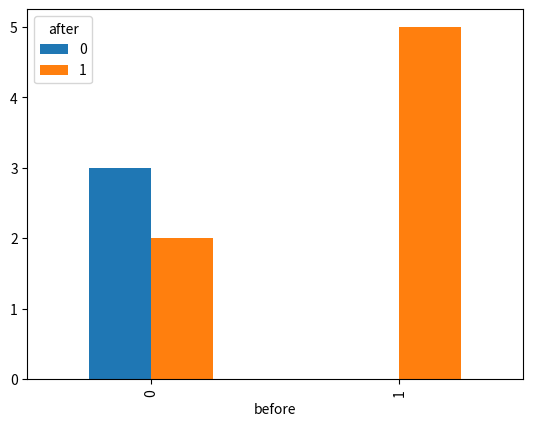

Here is the Python script that generated this plot: (Note: this script raises an exception after producing the figure.)
#Paired tests

'''
data is binary
Whether you like football or cricket
Event is footballers and cricketers photo


H0 - no effect
Ha -  there is effect

Person   Before     After
A           F       C
B           F       F
C           C       F
'''

import pandas
import numpy
import matplotlib.pyplot as plt

before = numpy.array([0, 1, 1, 0, 1, 0, 1, 0, 0, 1])  # Before intervention
after = numpy.array([1, 1, 1, 0, 1, 1, 1, 0, 0, 1])   # After intervention

#crosstable
data = pandas.DataFrame({
    'before':before,
    'after': after
})

crosstable = pandas.crosstab(data['before'], data['after'])
crosstable

#barchart
crosstable.plot(kind='bar')

from statsmodels.stats.contingency_tables import mcnemar

print('exact and correction =', mcnemar(crosstable, exact=True, correction=True))
print('exact and no correction =', mcnemar(crosstable, exact=True, correction=False))
print('not exact and correction =', mcnemar(crosstable, exact=False, correction=True))
print('not exact and no correction =', mcnemar(crosstable, exact=False, correction=False))

# pvalue > 0.05
#null hypothesis we cannot reject
#result not significant

a = 2 #when before is 0 and after is 1
b = 0 #when before is 1 and after is 0

h = ((a - b) **2) / (a + b)
h

'''
Cohen[1] provides the following descriptive interpretations of h as a rule of thumb:

h = 0.20: "small effect size".
h = 0.50: "medium effect size".
h = 0.80: "large effect size".
h > 0.8    very large
'''

import numpy as np
from scipy.stats import norm

def compute_cohens_g(a, b, c, d):
    """
    Compute Cohen's g given a contingency table.

    Parameters:
    a, b, c, d -- Values from the 2x2 contingency table
                  for paired binary data.
                  a: unchanged positive condition
                  b: changed to positive condition
                  c: changed to negative condition
                  d: unchanged negative condition

    Returns:
    Cohen's g effect size.
    """
    p1 = a / (a + c)
    p2 = b / (b + d)

    # Calculate Cohen's h
    h = 2 * (np.arcsin(np.sqrt(p1)) - np.arcsin(np.sqrt(p2)))

    # Convert Cohen's h to Cohen's g
    g = np.tan(h / 2)
    return g

def compute_odds_ratio(a, b, c, d):
    """
    Compute the Odds Ratio given a contingency table.

    Parameters:
    a, b, c, d -- Values from the 2x2 contingency table
                  for paired binary data. Refer to
                  compute_cohens_g function for parameter details.

    Returns:
    Odds Ratio.
    """
    return (a * d) / (b * c)

# Example contingency table:
# +---+---------+---------+
# |   | Test 1  | Test 2  |
# +---+---------+---------+
# | P | a = 50  | b = 10  |
# +---+---------+---------+
# | N | c = 5   | d = 100 |
# +---+---------+---------+

a, b, c, d = 50, 10, 5, 100

cohens_g = compute_cohens_g(a, b, c, d)
odds_ratio = compute_odds_ratio(a, b, c, d)

print(f"Cohen's g: {cohens_g}")
print(f"Odds Ratio: {odds_ratio}")